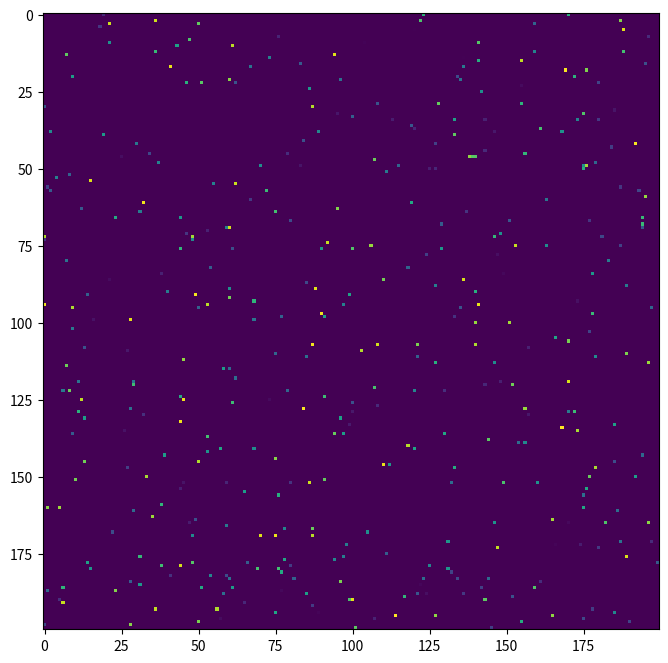

Python code for this plot:
import numpy as np
import random
import matplotlib.pyplot as plt
import matplotlib.animation as animation

# GLOBALS
AGENT_ID = 1
WORLD_SIZE = (200, 200)
SHARE_OF_AGENTS = 0.01
SIZE_OF_GENOTYPE = 30
DELAY_OF_ANIMATION = 100  # ms


class Agent:
    def __init__(self, a_id, coords=None):
        if coords is None:
            coords = np.array((0, 0))

        self.id = a_id
        self.coords = coords
        self.health = int(100)
        self.genotype = np.random.randint(5, size=SIZE_OF_GENOTYPE)

    def __str__(self):
        return f"Id:{self.id}, Cs:{self.coords}, \n" \
               f"Gen:{self.genotype}"


class World:
    def __init__(self, size, share_of_agents):
        self.size = size
        self.share_of_agents = share_of_agents
        self.matrix = np.zeros(size)
        self.current_generation = []
        self.world_states = []
        self.rules = {
            0: lambda agent: self.move(agent, "up"),
            1: lambda agent: self.move(agent, "down"),
            2: lambda agent: self.move(agent, "left"),
            3: lambda agent: self.move(agent, "right"),
            4: lambda agent: self.move(agent, "none"),
        }

    def create_start_generation(self):
        global AGENT_ID

        count_of_agents = int(self.size[0] * self.size[1] * self.share_of_agents)
        for _ in range(count_of_agents):
            agent = Agent(AGENT_ID)
            self.current_generation.append(agent)
            self.plant_agent_to_random_place(agent)

            AGENT_ID += 1

        return np.copy(self.matrix)

    def make_action(self, i):
        for agent in self.current_generation:
            self.rules[agent.genotype[i]](agent)

        return np.copy(self.matrix)

    def plant_agent_to_random_place(self, agent):
        possible_indexes = np.where(self.matrix == 0)
        possible_indexes = list(zip(possible_indexes[0], possible_indexes[1]))

        seat_indexes = random.choice(possible_indexes)
        self.set_agent(agent, seat_indexes)

    def set_agent(self, agent, new_coords):
        if new_coords[0] > self.size[0] - 1:
            new_coords[0] = 0

        if new_coords[0] < 0:
            new_coords[0] = self.size[0] - 1

        if new_coords[1] > self.size[1] - 1:
            new_coords[1] = 0

        if new_coords[1] < 0:
            new_coords[1] = self.size[1] - 1

        if self.matrix[new_coords[0], new_coords[1]] == 0:
            self.matrix[agent.coords[0], agent.coords[1]] = 0
            agent.coords = new_coords
            self.matrix[agent.coords[0], agent.coords[1]] = agent.id

    def move(self, agent, direction):
        new_coords = [agent.coords[0], agent.coords[1]]
        agent.health -= 20

        if direction == "up":
            new_coords[0] -= 1
        if direction == "down":
            new_coords[0] += 1
        if direction == "left":
            new_coords[1] -= 1
        if direction == "right":
            new_coords[1] += 1
        if direction == "none":
            agent.health += 20

        self.set_agent(agent, new_coords)

    def __str__(self):
        return str(self.matrix)

    # def reproduction(self, agent1, agent2):
    #     new_agent = Agent()
    #     new_agent = np.array(
    #         random.sample(agent1.genotype.tolist(), k=3) + random.sample(agent2.genotype.tolist(), k=3))


class Program:
    def __init__(self, size, share_of_agents):
        self.world = World(size, share_of_agents)
        self.world_states = []

    def start(self):
        first_world_state = self.world.create_start_generation()
        self.world_states.append(first_world_state)

        for i in range(SIZE_OF_GENOTYPE):
            world_state = self.world.make_action(i)
            self.world_states.append(world_state)

        self.animate()

    def animate(self):
        fig = plt.figure(figsize=(8, 8))
        im = plt.imshow(self.world_states[0])

        def animate_func(i):
            im.set_array(self.world_states[i])
            return [im]

        anim = animation.FuncAnimation(
            fig,
            animate_func,
            interval=DELAY_OF_ANIMATION,  # in ms
            frames=len(self.world_states)
        )

        plt.show()
        # anim.save("test_anim.gif", writer="imagemagick")

    def __str__(self):
        return str(self.world)


program = Program(share_of_agents=SHARE_OF_AGENTS, size=WORLD_SIZE)
program.start()
